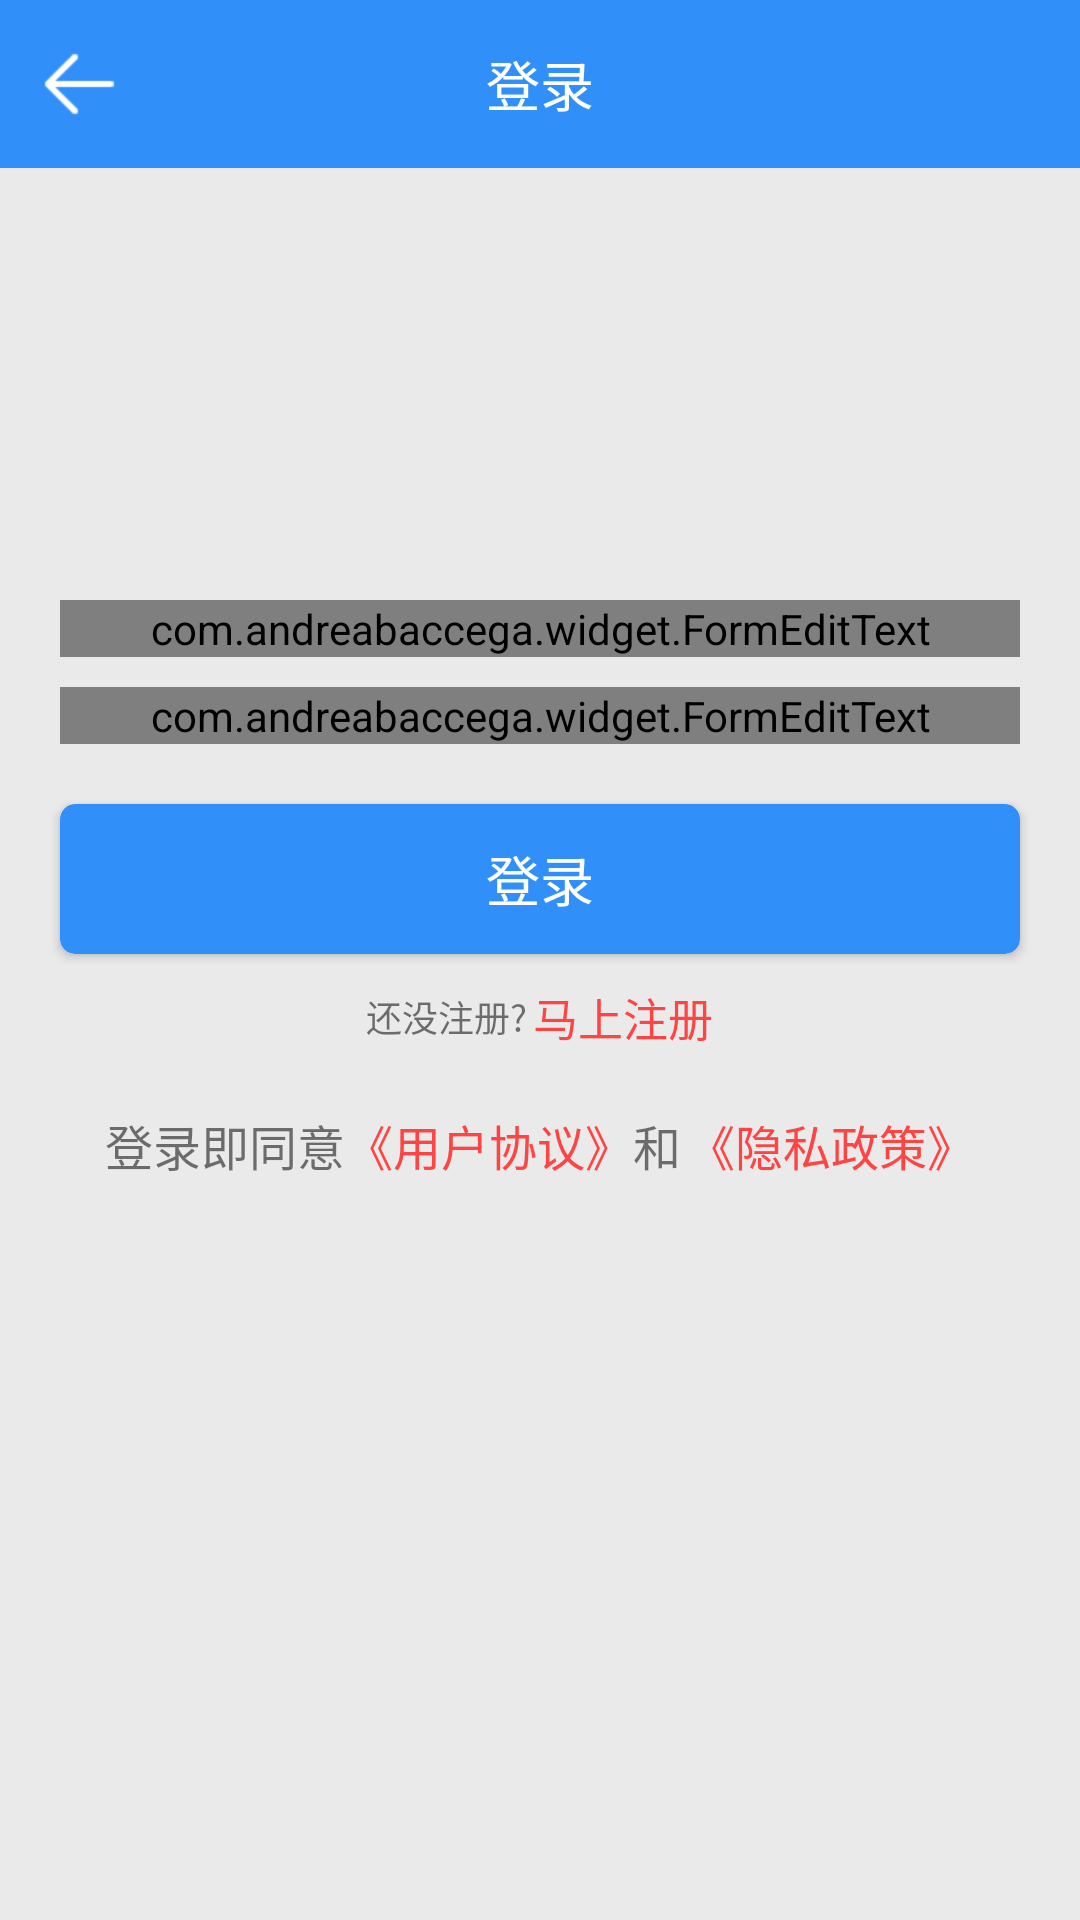

Reconstruct the res/layout file that produces this screen, plus the resources it refers to.
<!-- AndroidManifest.xml: application theme AppTheme -->
<!-- res/layout/activity_login.xml -->
<?xml version="1.0" encoding="utf-8"?>
<RelativeLayout xmlns:android="http://schemas.android.com/apk/res/android"
    xmlns:app="http://schemas.android.com/apk/res-auto"
    xmlns:whatever="http://schemas.android.com/tools"
    android:layout_width="match_parent"
    android:layout_height="match_parent"
    android:background="#eaeaea"
    android:orientation="vertical">

    <RelativeLayout
        android:id="@+id/rl_title"
        android:layout_width="match_parent"
        android:layout_height="?attr/actionBarSize"
        android:background="@color/colorBlue"
        app:layout_constraintEnd_toEndOf="parent"
        app:layout_constraintStart_toStartOf="parent"
        app:layout_constraintTop_toTopOf="parent">

        <ImageView
            android:id="@+id/iv_back"
            android:layout_width="wrap_content"
            android:layout_height="wrap_content"
            android:layout_centerVertical="true"
            android:layout_marginStart="10dp"
            android:src="@mipmap/back" />

        <TextView
            android:layout_width="wrap_content"
            android:layout_height="wrap_content"
            android:layout_centerInParent="true"
            android:text="登录"
            android:textColor="@color/colorWhite"
            android:textSize="18sp" />
    </RelativeLayout>


    <RelativeLayout
        android:layout_width="match_parent"
        android:layout_height="wrap_content"
        android:layout_marginTop="200dp">

        <RelativeLayout
            android:id="@+id/rl_register"
            android:layout_width="wrap_content"
            android:layout_height="wrap_content"
            android:layout_below="@id/card_login"
            android:layout_centerHorizontal="true"
            android:layout_marginTop="10dp">

            <TextView
                android:id="@+id/tv_noRegister"
                android:layout_width="wrap_content"
                android:layout_height="wrap_content"
                android:layout_centerVertical="true"
                android:text="@string/noRegister"
                android:textSize="12sp" />

            <TextView
                android:id="@+id/tv_register"
                android:layout_width="wrap_content"
                android:layout_height="wrap_content"
                android:layout_centerVertical="true"
                android:layout_marginStart="2dp"
                android:layout_toEndOf="@id/tv_noRegister"
                android:text="@string/registerNow"
                android:textColor="@android:color/holo_red_light"
                android:textSize="15sp" />
        </RelativeLayout>

        <RelativeLayout
            android:layout_width="wrap_content"
            android:layout_height="wrap_content"
            android:layout_below="@id/rl_register"
            android:layout_centerHorizontal="true"
            android:layout_marginTop="20dp">

            <TextView
                android:id="@+id/tv1"
                android:layout_width="wrap_content"
                android:layout_height="wrap_content"
                android:layout_centerVertical="true"
                android:text="@string/tv1"
                android:textSize="16sp" />

            <TextView
                android:id="@+id/tv_protocol"
                android:layout_width="wrap_content"
                android:layout_height="wrap_content"
                android:layout_centerVertical="true"
                android:layout_toEndOf="@id/tv1"
                android:text="@string/user_protocol"
                android:textColor="@android:color/holo_red_light"
                android:textSize="16sp" />

            <TextView
                android:id="@+id/tv2"
                android:layout_width="wrap_content"
                android:layout_height="wrap_content"
                android:layout_centerVertical="true"
                android:layout_toEndOf="@id/tv_protocol"
                android:text="@string/and"
                android:textSize="16sp" />

            <TextView
                android:id="@+id/tv_policy"
                android:layout_width="wrap_content"
                android:layout_height="wrap_content"
                android:layout_centerVertical="true"
                android:layout_marginStart="2dp"
                android:layout_toEndOf="@id/tv2"
                android:text="@string/privacy_policy"
                android:textColor="@android:color/holo_red_light"
                android:textSize="16sp" />
        </RelativeLayout>

        <androidx.cardview.widget.CardView
            android:id="@+id/card_login"
            android:layout_width="match_parent"
            android:layout_height="50dp"
            android:layout_below="@id/et_passWord"
            android:layout_marginStart="20dp"
            android:layout_marginTop="20dp"
            android:layout_marginEnd="20dp"
            android:foreground="?attr/selectableItemBackground"
            app:cardBackgroundColor="@color/colorBlue"
            app:cardCornerRadius="5dp">

            <TextView
                android:layout_width="wrap_content"
                android:layout_height="wrap_content"
                android:layout_gravity="center"
                android:text="@string/login"
                android:textColor="@color/colorWhite"
                android:textSize="18sp" />
        </androidx.cardview.widget.CardView>

        <com.andreabaccega.widget.FormEditText
            android:id="@+id/et_passWord"
            android:layout_width="match_parent"
            android:layout_height="wrap_content"
            android:layout_below="@id/et_userName"
            android:layout_marginStart="20dp"
            android:layout_marginTop="10dp"
            android:layout_marginEnd="20dp"
            android:hint="@string/hint_password"
            android:inputType="textPassword"
            android:textSize="15sp" />

        <com.andreabaccega.widget.FormEditText
            android:id="@+id/et_userName"
            android:layout_width="match_parent"
            android:layout_height="wrap_content"
            android:layout_marginStart="20dp"
            android:layout_marginEnd="20dp"
            android:hint="@string/hint_username"
            android:inputType="number"
            android:textSize="15sp"
            whatever:customRegexp="^((13[0-9])|(14[5,6,7,9])|(15[^4])|(16[5,6])|(17[0-9])|(18[0-9])|(19[1,8,9]))\\d{8}$"
            whatever:emptyErrorString="手机号不能为空"
            whatever:testErrorString="请输入正确的手机号"
            whatever:testType="regexp" />
    </RelativeLayout>


</RelativeLayout>
<!-- resources referenced by this layout -->
<resources>
  <color name="colorBlue">#318FFA</color>
  <color name="colorWhite">#FFFFFF</color>
  <!-- mipmap back: png bitmap (mipmap-xhdpi, 520 bytes) -->
  <string name="and">和</string>
  <string name="hint_password">请输入密码</string>
  <string name="hint_username">请输入用户名</string>
  <string name="login">登录</string>
  <string name="noRegister">还没注册?</string>
  <string name="privacy_policy">《隐私政策》</string>
  <string name="registerNow">马上注册</string>
  <string name="tv1">登录即同意</string>
  <string name="user_protocol">《用户协议》</string>
  <style name="AppTheme" parent="Theme.AppCompat.Light.NoActionBar">
          
          <item name="colorPrimary">@color/colorPrimary</item>
          <item name="colorPrimaryDark">@color/colorPrimaryDark</item>
          <item name="colorAccent">@color/colorBlue</item>
      </style>
  <color name="colorPrimary">#FFFFFF</color>
  <color name="colorPrimaryDark">#FFFFFF</color>
</resources>
